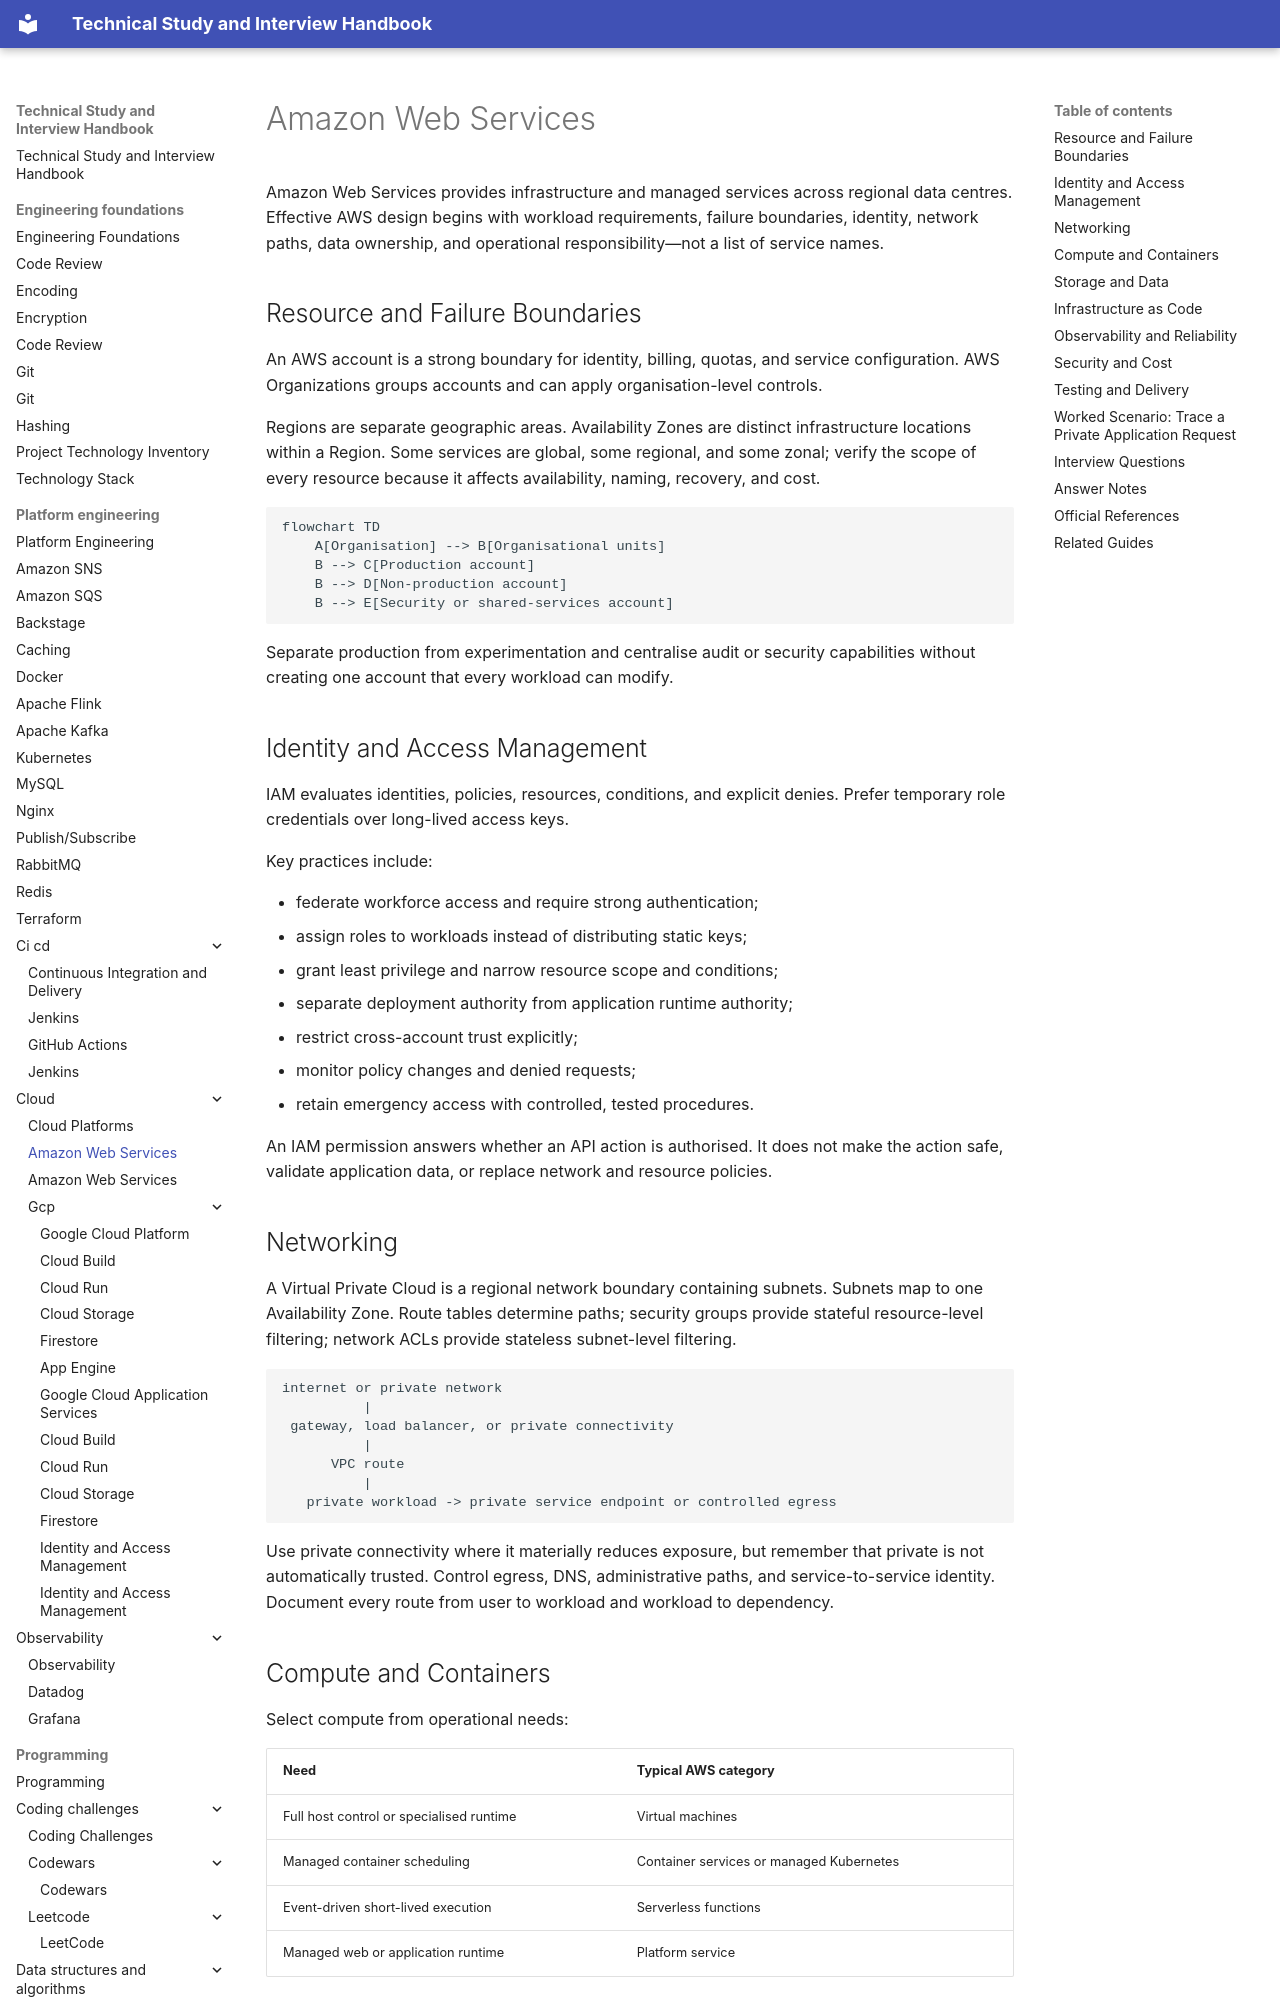

repository: DonalGeraghty/study-repository · page: platform-engineering/cloud/aws/index.html · generator: mkdocs

---
tags:
  - platform-engineering/cloud
---

# Amazon Web Services

Amazon Web Services provides infrastructure and managed services across regional data centres. Effective AWS design begins with workload requirements, failure boundaries, identity, network paths, data ownership, and operational responsibility—not a list of service names.

## Resource and Failure Boundaries

An AWS account is a strong boundary for identity, billing, quotas, and service configuration. AWS Organizations groups accounts and can apply organisation-level controls.

Regions are separate geographic areas. Availability Zones are distinct infrastructure locations within a Region. Some services are global, some regional, and some zonal; verify the scope of every resource because it affects availability, naming, recovery, and cost.

```mermaid
flowchart TD
    A[Organisation] --> B[Organisational units]
    B --> C[Production account]
    B --> D[Non-production account]
    B --> E[Security or shared-services account]
```

Separate production from experimentation and centralise audit or security capabilities without creating one account that every workload can modify.

## Identity and Access Management

IAM evaluates identities, policies, resources, conditions, and explicit denies. Prefer temporary role credentials over long-lived access keys.

Key practices include:

- federate workforce access and require strong authentication;
- assign roles to workloads instead of distributing static keys;
- grant least privilege and narrow resource scope and conditions;
- separate deployment authority from application runtime authority;
- restrict cross-account trust explicitly;
- monitor policy changes and denied requests;
- retain emergency access with controlled, tested procedures.

An IAM permission answers whether an API action is authorised. It does not make the action safe, validate application data, or replace network and resource policies.

## Networking

A Virtual Private Cloud is a regional network boundary containing subnets. Subnets map to one Availability Zone. Route tables determine paths; security groups provide stateful resource-level filtering; network ACLs provide stateless subnet-level filtering.

```text
internet or private network
          |
 gateway, load balancer, or private connectivity
          |
      VPC route
          |
   private workload -> private service endpoint or controlled egress
```

Use private connectivity where it materially reduces exposure, but remember that private is not automatically trusted. Control egress, DNS, administrative paths, and service-to-service identity. Document every route from user to workload and workload to dependency.
